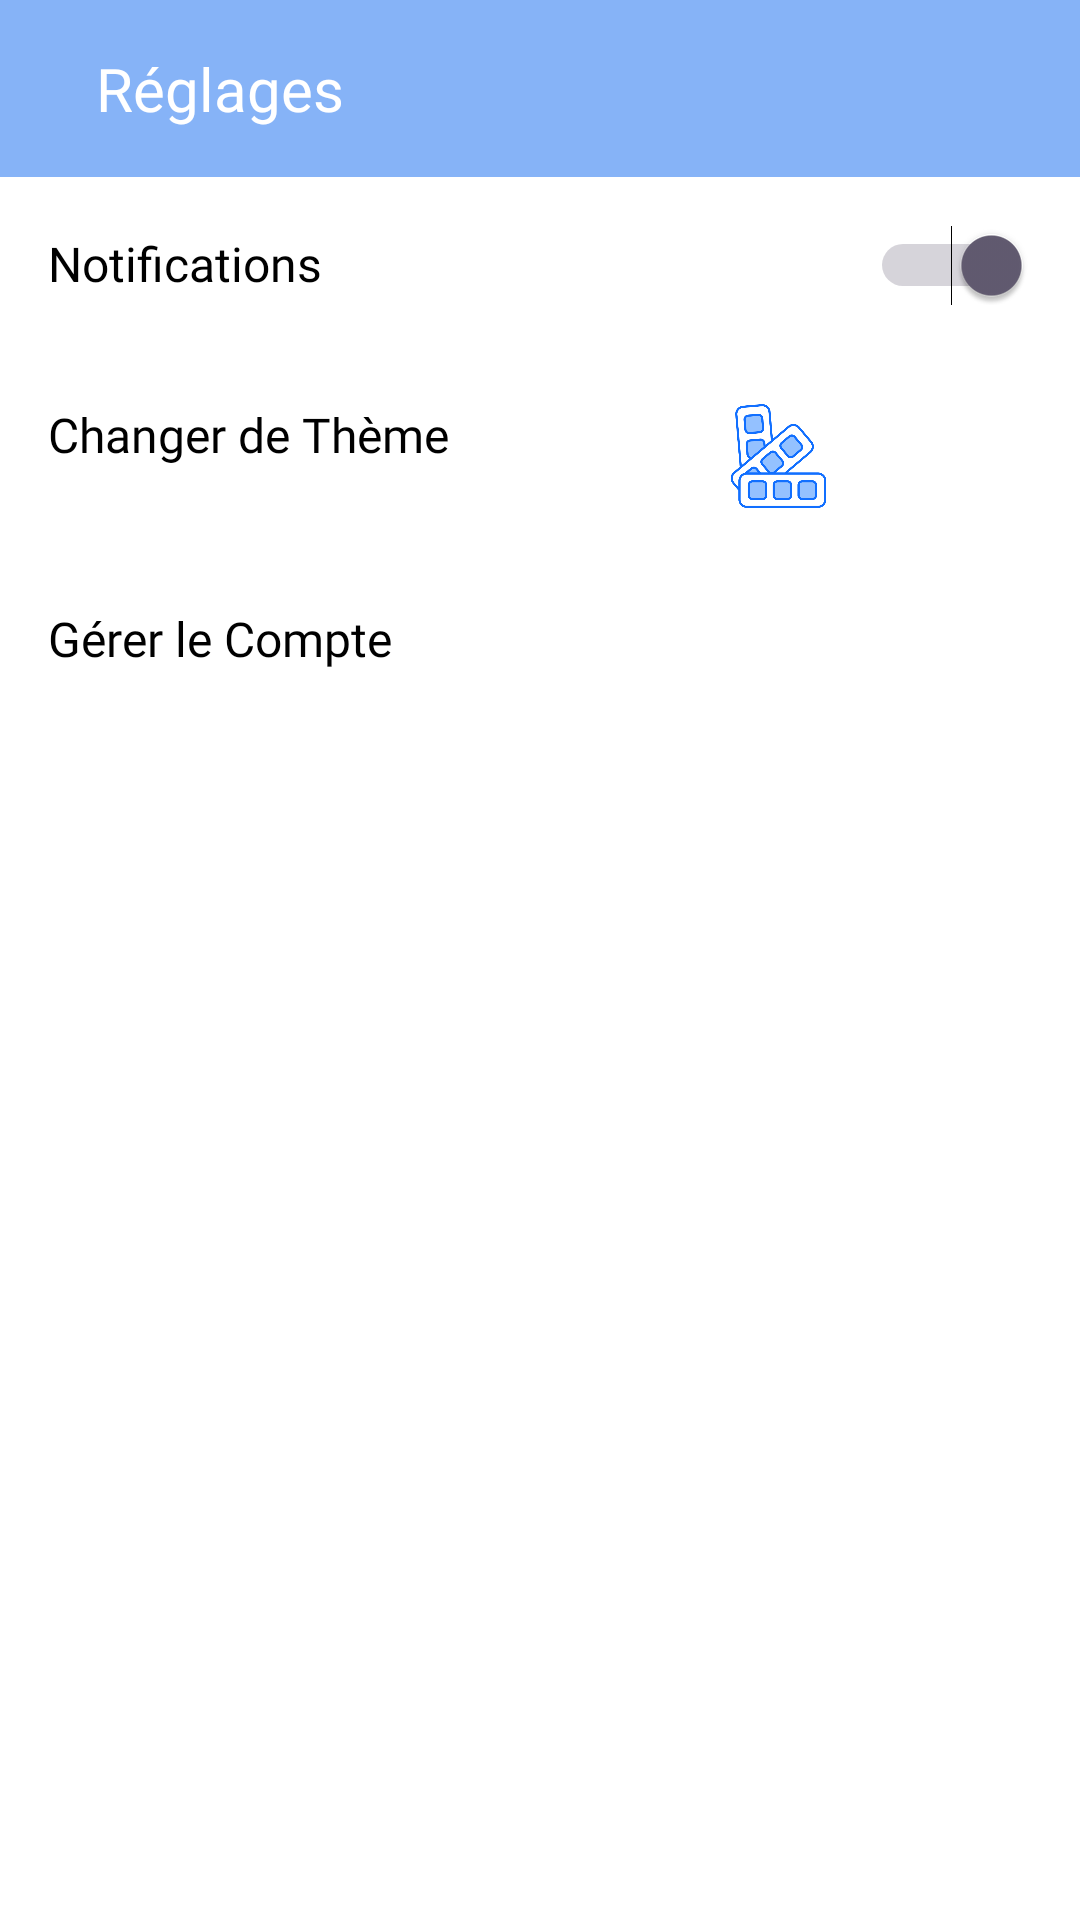

The Android layout XML behind this screen, and the referenced resources:
<!-- AndroidManifest.xml: application theme Theme.Afitech -->
<!-- res/layout/reglage.xml -->
<?xml version="1.0" encoding="utf-8"?>
<androidx.constraintlayout.widget.ConstraintLayout xmlns:android="http://schemas.android.com/apk/res/android"
    xmlns:app="http://schemas.android.com/apk/res-auto"
    xmlns:tools="http://schemas.android.com/tools"
    android:layout_width="match_parent"
    android:layout_height="match_parent"
    android:background="@color/white"
    tools:context=".Reglage">

    
    <LinearLayout
        android:id="@+id/header"
        android:layout_width="match_parent"
        android:layout_height="wrap_content"
        android:background="@color/lavender"
        android:padding="16dp"
        android:orientation="horizontal"
        app:layout_constraintTop_toTopOf="parent"
        app:layout_constraintStart_toStartOf="parent"
        app:layout_constraintEnd_toEndOf="parent">

        <ImageView
            android:id="@+id/backButton"
            android:layout_width="wrap_content"
            android:layout_height="wrap_content"
            android:src="@drawable/baseline_arrow_back_ios_24"
            android:contentDescription="Retour"

            android:layout_gravity="center_vertical"/>

        <TextView
            android:id="@+id/titleText"
            android:layout_width="wrap_content"
            android:layout_height="wrap_content"
            android:text="Réglages"
            android:textSize="20sp"
            android:textColor="@color/white"
            android:fontFamily="@font/poppinssemibold"
            android:layout_gravity="center_vertical"
            android:layout_marginStart="16dp"/>
    </LinearLayout>

    
    <LinearLayout
        android:id="@+id/notificationLayout"
        android:layout_width="0dp"
        android:layout_height="wrap_content"
        android:orientation="horizontal"
        android:padding="16dp"
        app:layout_constraintTop_toBottomOf="@id/header"
        app:layout_constraintStart_toStartOf="parent"
        app:layout_constraintEnd_toEndOf="parent">

        <TextView
            android:id="@+id/notificationText"
            android:layout_width="0dp"
            android:layout_height="wrap_content"
            android:text="Notifications"
            android:textSize="16sp"
            android:fontFamily="@font/poppinsregular"
            android:textColor="@color/black"
            android:layout_weight="1"
            android:gravity="center_vertical"/>

        <Switch
            android:id="@+id/notificationSwitch"
            android:layout_width="wrap_content"
            android:layout_height="wrap_content"
            android:checked="true"/>
    </LinearLayout>

    
    <LinearLayout
        android:id="@+id/themeLayout"
        android:layout_width="0dp"
        android:layout_height="wrap_content"
        android:orientation="horizontal"
        android:padding="16dp"
        app:layout_constraintTop_toBottomOf="@id/notificationLayout"
        app:layout_constraintStart_toStartOf="parent"
        app:layout_constraintEnd_toEndOf="parent">

        <TextView
            android:id="@+id/themeText"
            android:layout_width="0dp"
            android:layout_height="wrap_content"
            android:text="Changer de Thème"
            android:textSize="16sp"
            android:fontFamily="@font/poppinsregular"
            android:textColor="@color/black"
            android:layout_weight="1"
            android:gravity="center_vertical"/>

        <ImageView
            android:id="@+id/themeIcon"
            android:layout_width="169dp"
            android:layout_height="36dp"
            android:contentDescription="Changer de Thème"
            android:src="@drawable/swatches" />
    </LinearLayout>

    
    <LinearLayout
        android:id="@+id/accountLayout"
        android:layout_width="0dp"
        android:layout_height="wrap_content"
        android:orientation="horizontal"
        android:padding="16dp"
        app:layout_constraintTop_toBottomOf="@id/themeLayout"
        app:layout_constraintStart_toStartOf="parent"
        app:layout_constraintEnd_toEndOf="parent">

        <TextView
            android:id="@+id/accountText"
            android:layout_width="0dp"
            android:layout_height="wrap_content"
            android:text="Gérer le Compte"
            android:textSize="16sp"
            android:fontFamily="@font/poppinsregular"
            android:textColor="@color/black"
            android:layout_weight="1"
            android:gravity="center_vertical"/>

        <ImageView
            android:id="@+id/accountIcon"
            android:layout_width="wrap_content"
            android:layout_height="wrap_content"
            android:src="@drawable/baseline_account_circle_24"
            android:contentDescription="Gérer le Compte" />
    </LinearLayout>

</androidx.constraintlayout.widget.ConstraintLayout>
<!-- resources referenced by this layout -->
<resources>
  <color name="black">#FF000000</color>
  <color name="lavender">#86B3F7</color>
  <color name="white">#FFFFFFFF</color>
  <!-- drawable swatches: png bitmap (drawable, 35732 bytes) -->
  <style name="Theme.Afitech" parent="Base.Theme.Afitech" />
  <style name="Base.Theme.Afitech" parent="Theme.Material3.DayNight.NoActionBar">
          
          
      </style>
</resources>
